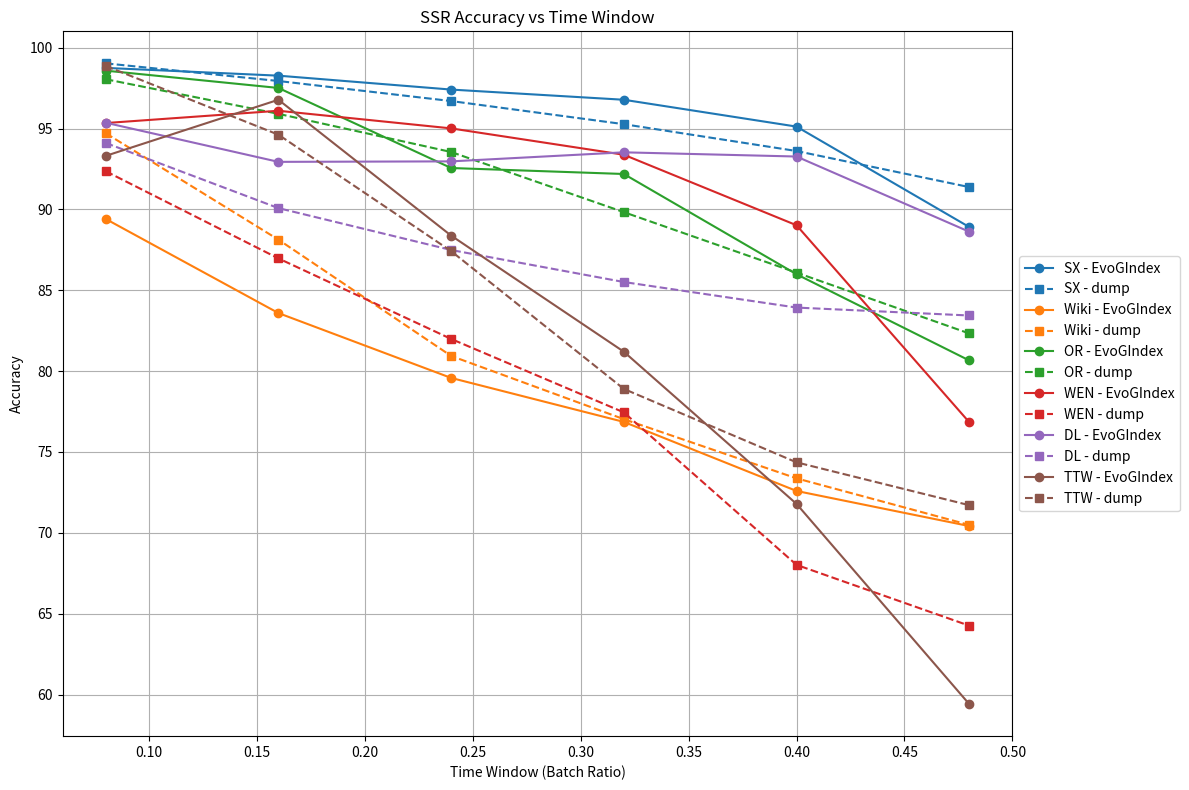

Write the Python code that produced this figure.

import matplotlib.pyplot as plt

# SSR Data
data = {
    "SX": {
        "x": [0.08, 0.16, 0.24, 0.32, 0.4, 0.48],
        "EvoGIndex": [98.75, 98.27, 97.41, 96.78, 95.12, 88.91],
        "dump": [99.03, 97.94, 96.7, 95.27, 93.61, 91.38]
    },
    "Wiki": {
        "x": [0.08, 0.16, 0.24, 0.32, 0.4, 0.48],
        "EvoGIndex": [89.41, 83.59, 79.58, 76.86, 72.59, 70.42],
        "dump": [94.71, 88.13, 80.94, 77.03, 73.37, 70.49]
    },
    "OR": {
        "x": [0.08, 0.16, 0.24, 0.32, 0.4, 0.48],
        "EvoGIndex": [98.58, 97.51, 92.56, 92.19, 85.99, 80.66],
        "dump": [98.05, 95.91, 93.55, 89.83, 86.09, 82.33]
    },
    "WEN": {
        "x": [0.08, 0.16, 0.24, 0.32, 0.4, 0.48],
        "EvoGIndex": [95.34, 96.1, 95.01, 93.38, 89.02, 76.84],
        "dump": [92.36, 86.97, 81.99, 77.45, 68.02, 64.26]
    },
    "DL": {
        "x": [0.08, 0.16, 0.24, 0.32, 0.4, 0.48],
        "EvoGIndex": [95.36, 92.94, 92.97, 93.53, 93.27, 88.62],
        "dump": [94.11, 90.08, 87.49, 85.51, 83.93, 83.44]
    },
    "TTW": {
        "x": [0.08, 0.16, 0.24, 0.32, 0.4, 0.48],
        "EvoGIndex": [93.31, 96.78, 88.38, 81.2, 71.79, 59.41],
        "dump": [98.87, 94.62, 87.42, 78.9, 74.36, 71.71]
    }
}

# 设置颜色
colors = {
    "SX": "#1f77b4",
    "Wiki": "#ff7f0e",
    "OR": "#2ca02c",
    "WEN": "#d62728",
    "DL": "#9467bd",
    "TTW": "#8c564b"
}

plt.figure(figsize=(12, 8))

# 绘制每个数据集的折线图
for name, d in data.items():
    color = colors.get(name, None)
    plt.plot(d["x"], d["EvoGIndex"], marker='o', linestyle='-', color=color, label=f'{name} - EvoGIndex')
    plt.plot(d["x"], d["dump"], marker='s', linestyle='--', color=color, label=f'{name} - dump')

plt.title("SSR Accuracy vs Time Window")
plt.xlabel("Time Window (Batch Ratio)")
plt.ylabel("Accuracy")
plt.grid(True)
plt.legend(loc='center left', bbox_to_anchor=(1, 0.5))
plt.tight_layout()
plt.savefig("SSR_index_accuracy.pdf")
plt.show()
